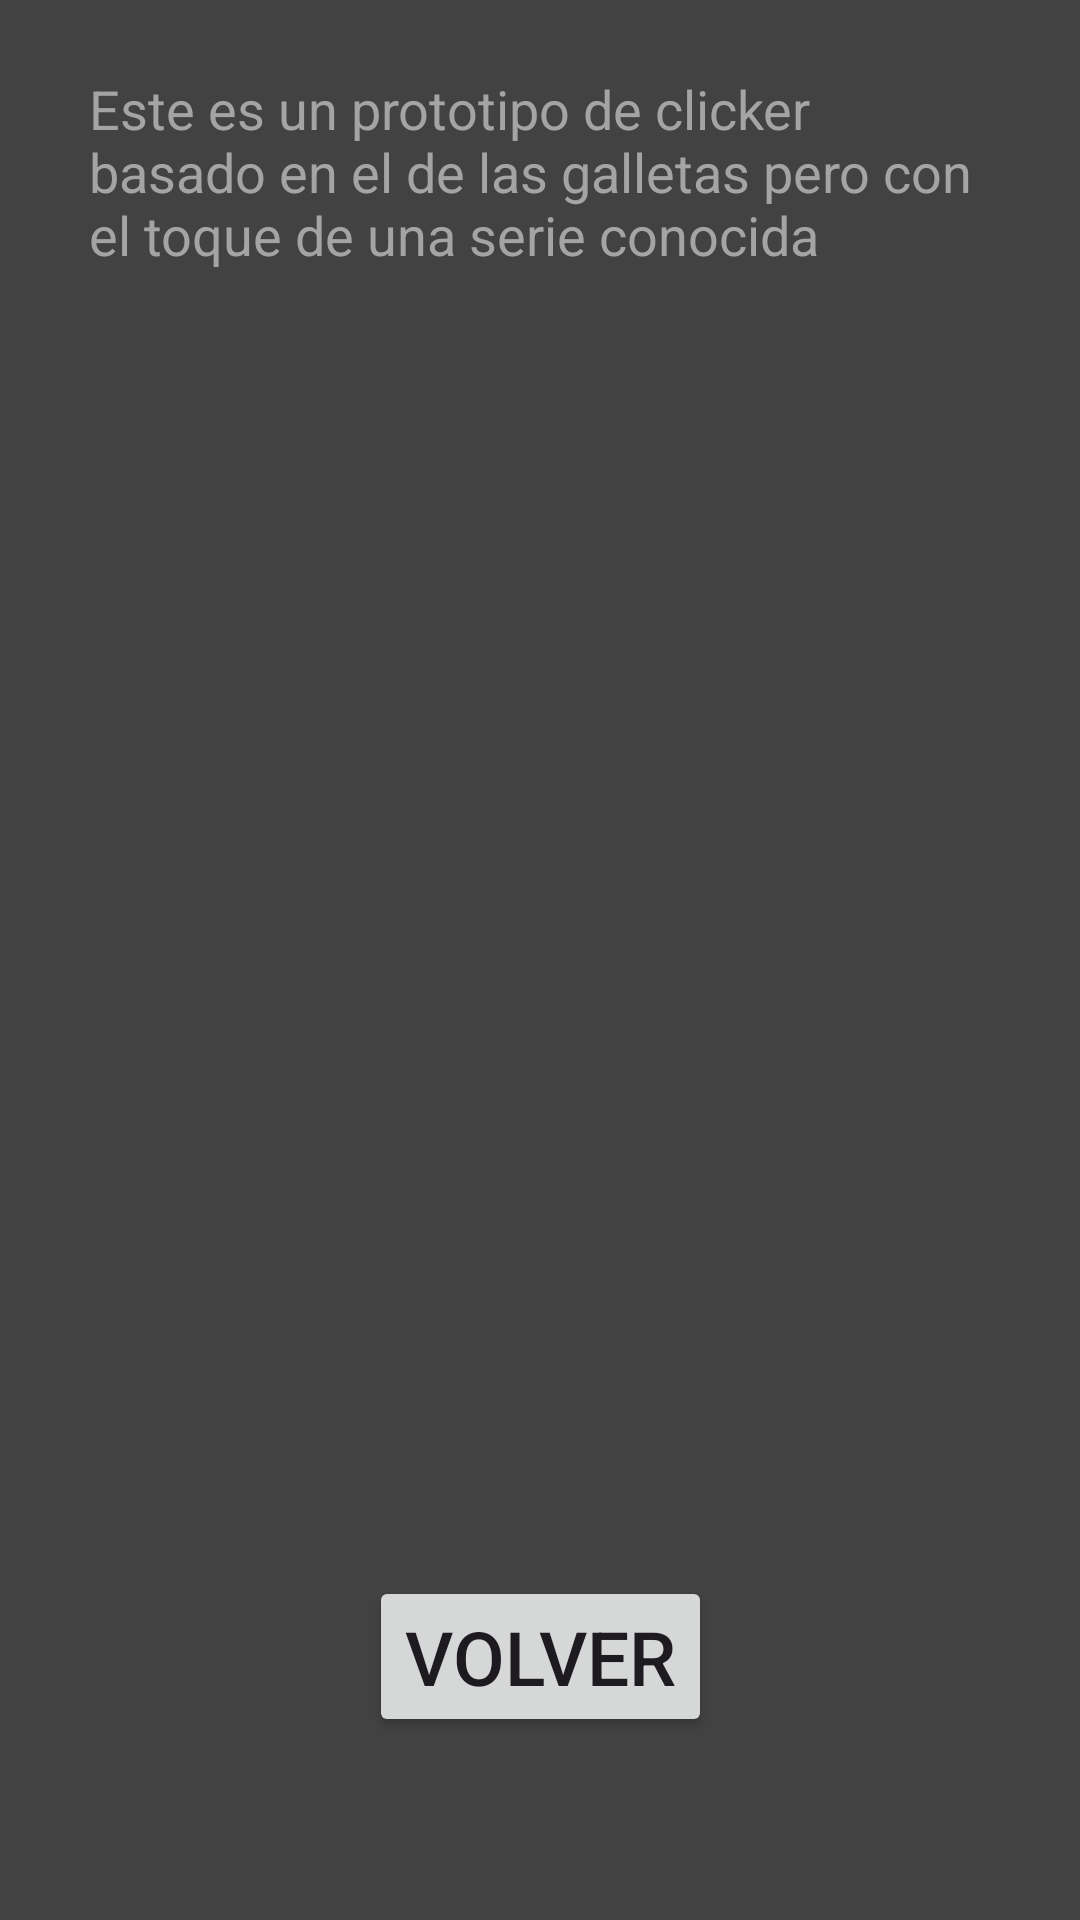

Reconstruct the res/layout file that produces this screen, plus the resources it refers to.
<!-- AndroidManifest.xml: application theme Theme.Contador -->
<!-- res/layout/activity_pantalla_info.xml -->
<?xml version="1.0" encoding="utf-8"?>
<androidx.constraintlayout.widget.ConstraintLayout xmlns:android="http://schemas.android.com/apk/res/android"
    xmlns:app="http://schemas.android.com/apk/res-auto"
    android:layout_width="match_parent"
    android:layout_height="match_parent"
    xmlns:tools="http://schemas.android.com/tools"
    tools:context=".PantallaInfo"
    android:background="@color/cardview_dark_background">

    <TextView
        android:id="@+id/textoInfo"
        android:layout_width="300dp"
        android:layout_height="wrap_content"
        android:text="Este es un prototipo de clicker basado en el de las galletas pero con el toque de una serie conocida"
        android:textColor="#A4A4A4"
        android:textSize="18dp"
        app:layout_constraintBottom_toBottomOf="parent"
        app:layout_constraintEnd_toEndOf="parent"
        app:layout_constraintHorizontal_bias="0.495"
        app:layout_constraintStart_toStartOf="parent"
        app:layout_constraintTop_toTopOf="parent"
        app:layout_constraintVertical_bias="0.042" />

    <ListView
        android:id="@+id/ListViewInfo"
        android:layout_width="wrap_content"
        android:layout_height="150dp"
        app:layout_constraintBottom_toBottomOf="parent"
        app:layout_constraintEnd_toEndOf="parent"
        app:layout_constraintHorizontal_bias="0.0"
        app:layout_constraintStart_toStartOf="parent"
        app:layout_constraintTop_toBottomOf="@+id/textoInfo"
        app:layout_constraintVertical_bias="0.56" />

    <Button
        android:id="@+id/volverInfo"
        android:layout_width="wrap_content"
        android:layout_height="wrap_content"
        android:onClick="volver"
        android:text="Volver"
        android:textSize="25dp"
        app:layout_constraintBottom_toBottomOf="parent"
        app:layout_constraintEnd_toEndOf="parent"

        app:layout_constraintStart_toStartOf="parent"
        app:layout_constraintTop_toBottomOf="@+id/ListViewInfo" />


</androidx.constraintlayout.widget.ConstraintLayout>
<!-- resources referenced by this layout -->
<resources>
  <style name="Theme.Contador" parent="Base.Theme.Contador" />
  <style name="Base.Theme.Contador" parent="Theme.Material3.DayNight.NoActionBar">
          
          
          <item name="colorPrimary">@color/verde</item>
      </style>
</resources>
